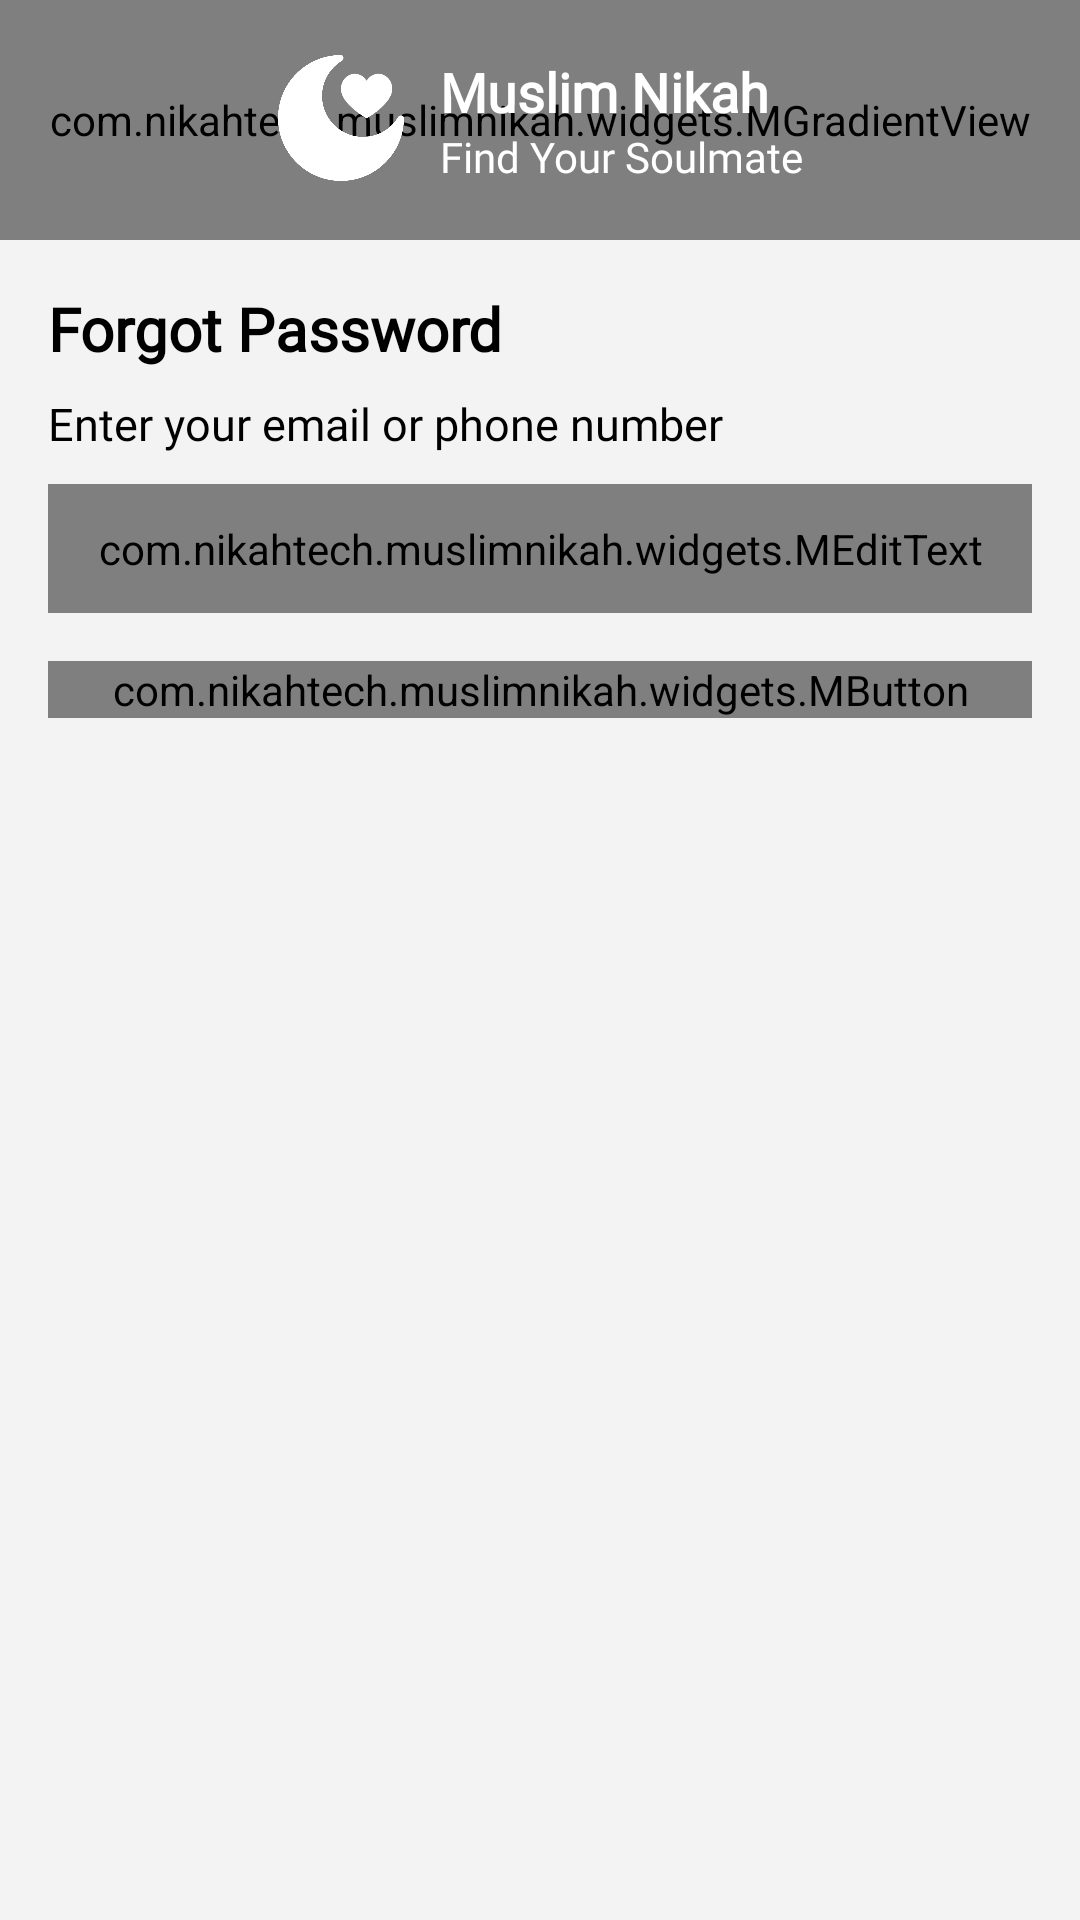

The Android layout XML behind this screen, and the referenced resources:
<!-- AndroidManifest.xml: application theme Theme.MuslimNikah -->
<!-- res/layout/activity_forgot_password.xml -->
<?xml version="1.0" encoding="utf-8"?>
<androidx.constraintlayout.widget.ConstraintLayout xmlns:android="http://schemas.android.com/apk/res/android"
    xmlns:app="http://schemas.android.com/apk/res-auto"
    xmlns:tools="http://schemas.android.com/tools"
    android:id="@+id/main"
    android:layout_width="match_parent"
    android:layout_height="match_parent"
    tools:context=".activities.ForgotPasswordActivity"
    android:background="@color/colorSurface">

    <com.nikahtech.muslimnikah.widgets.MGradientView
        android:id="@+id/MGradientView"
        android:layout_width="match_parent"
        android:layout_height="80dp"
        app:gradientAngle="90"
        app:gradientCenterColor="@color/colorPrimaryDark"
        app:gradientEndColor="@color/colorPrimary"
        app:gradientStartColor="@color/colorPrimaryDark"
        app:gradientType="linear"
        app:bottomLeftRadius="16dp"
        app:bottomRightRadius="16dp"
        app:layout_constraintEnd_toEndOf="parent"
        app:layout_constraintStart_toStartOf="parent"
        app:layout_constraintTop_toTopOf="parent" />

    <LinearLayout
        android:layout_width="wrap_content"
        android:layout_height="wrap_content"
        android:orientation="horizontal"
        app:layout_constraintBottom_toBottomOf="@+id/MGradientView"
        app:layout_constraintEnd_toEndOf="parent"
        app:layout_constraintStart_toStartOf="parent"
        app:layout_constraintTop_toTopOf="parent">

        <ImageView
            android:layout_width="42dp"
            android:layout_height="42dp"
            android:src="@drawable/icon_muslim_nikah"
            tools:ignore="ContentDescription" />

        <LinearLayout
            android:layout_width="wrap_content"
            android:layout_height="wrap_content"
            android:layout_gravity="center"
            android:layout_marginStart="12dp"
            android:orientation="vertical">

            <TextView
                android:layout_width="wrap_content"
                android:layout_height="wrap_content"
                android:fontFamily="@font/medium"
                android:text="@string/app_name"
                android:textColor="@color/white"
                android:textSize="18sp"
                android:textStyle="bold" />

            <TextView
                android:layout_width="wrap_content"
                android:layout_height="wrap_content"
                android:fontFamily="@font/light"
                android:text="@string/tagline"
                android:textColor="@color/white"
                android:textSize="14sp" />
        </LinearLayout>
    </LinearLayout>

    <TextView
        android:id="@+id/textView"
        android:layout_width="wrap_content"
        android:layout_height="wrap_content"
        android:layout_marginStart="16dp"
        android:layout_marginTop="16dp"
        android:fontFamily="@font/semibold"
        android:lineSpacingExtra="5dp"
        android:text="Forgot Password"
        android:textAlignment="viewStart"
        android:textColor="@color/black"
        android:textSize="20sp"
        android:textStyle="bold"
        app:layout_constraintStart_toStartOf="parent"
        app:layout_constraintTop_toBottomOf="@+id/MGradientView"
        tools:ignore="HardcodedText" />

    <TextView
        android:id="@+id/textView2"
        android:layout_width="match_parent"
        android:layout_height="wrap_content"
        android:layout_marginStart="16dp"
        android:layout_marginTop="8dp"
        android:fontFamily="@font/regular"
        android:textColor="@color/black"
        android:text="Enter your email or phone number"
        android:textAlignment="viewStart"
        android:textSize="15sp"
        app:layout_constraintEnd_toEndOf="parent"
        app:layout_constraintStart_toStartOf="parent"
        app:layout_constraintTop_toBottomOf="@+id/textView"
        tools:ignore="HardcodedText" />

    <com.nikahtech.muslimnikah.widgets.MEditText
        android:id="@+id/MEditText3"
        android:layout_width="match_parent"
        android:layout_height="wrap_content"
        android:layout_marginStart="16dp"
        android:layout_marginTop="10dp"
        android:drawableTint="@color/colorTextHint"
        android:layout_marginEnd="16dp"
        android:background="@color/white"
        android:drawableStart="@drawable/icon_email"
        android:drawablePadding="16dp"
        android:fontFamily="@font/regular"
        android:hint="Email or Phone Number"
        android:padding="12dp"
        android:textColor="@color/black"
        android:textColorHint="@color/colorTextPrimary"
        android:textSize="16sp"
        app:cornerRadius="10dp"
        app:layout_constraintEnd_toEndOf="parent"
        app:layout_constraintStart_toStartOf="parent"
        app:layout_constraintTop_toBottomOf="@+id/textView2"
        app:strokeColor="@color/colorTextHint"
        app:strokeHighlightColor="@color/colorPrimaryDark"
        app:strokeWidth="1dp"
        tools:ignore="HardcodedText" />

    <com.nikahtech.muslimnikah.widgets.MButton
        android:id="@+id/MButton"
        android:layout_width="match_parent"
        android:layout_height="wrap_content"
        android:layout_marginStart="16dp"
        android:layout_marginTop="16dp"
        android:layout_marginEnd="16dp"
        android:fontFamily="@font/medium"
        android:text="Verify"
        android:textAllCaps="false"
        android:textColor="@color/white"
        android:textSize="15sp"
        app:backgroundColor="@color/colorPrimary"
        app:cornerRadius="10dp"
        app:layout_constraintEnd_toEndOf="parent"
        app:layout_constraintStart_toStartOf="parent"
        app:layout_constraintTop_toBottomOf="@+id/MEditText3"
        tools:ignore="HardcodedText" />

</androidx.constraintlayout.widget.ConstraintLayout>
<!-- resources referenced by this layout -->
<resources>
  <color name="black">#FF000000</color>
  <color name="colorPrimary">#FF244F</color>
  <color name="colorPrimaryDark">#d52a45</color>
  <color name="colorSurface">#F3F3F3</color>
  <color name="colorTextHint">#9E9E9E</color>
  <color name="colorTextPrimary">#212121</color>
  <color name="white">#FFFFFFFF</color>
  <!-- drawable icon_email (drawable) -->
  <vector xmlns:android="http://schemas.android.com/apk/res/android"
      android:width="24dp"
      android:height="24dp"
      android:viewportWidth="24"
      android:viewportHeight="24">
    <path
        android:pathData="M3.885,5.237C3.205,5.868 2.75,6.893 2.75,8.5V15.5C2.75,17.107 3.205,18.132 3.885,18.763C4.575,19.404 5.615,19.75 7,19.75H17C18.385,19.75 19.425,19.404 20.115,18.763C20.795,18.132 21.25,17.107 21.25,15.5V8.5C21.25,6.893 20.795,5.868 20.115,5.237C19.425,4.596 18.385,4.25 17,4.25H7C5.615,4.25 4.575,4.596 3.885,5.237ZM2.865,4.138C3.925,3.154 5.385,2.75 7,2.75H17C18.615,2.75 20.075,3.154 21.135,4.138C22.205,5.132 22.75,6.607 22.75,8.5V15.5C22.75,17.393 22.205,18.868 21.135,19.862C20.075,20.846 18.615,21.25 17,21.25H7C5.385,21.25 3.925,20.846 2.865,19.862C1.795,18.868 1.25,17.393 1.25,15.5V8.5C1.25,6.607 1.795,5.132 2.865,4.138Z"
        android:fillColor="#000000"
        android:fillType="evenOdd"/>
    <path
        android:pathData="M19.363,7.31C19.617,7.638 19.556,8.109 19.229,8.362L13.681,12.649C12.691,13.414 11.309,13.414 10.318,12.649L4.771,8.362C4.444,8.109 4.383,7.638 4.637,7.31C4.89,6.982 5.361,6.922 5.689,7.175L11.236,11.462C11.686,11.809 12.314,11.809 12.764,11.462L18.311,7.175C18.639,6.922 19.11,6.982 19.363,7.31Z"
        android:fillColor="#000000"
        android:fillType="evenOdd"/>
  </vector>
  <!-- drawable icon_muslim_nikah: png bitmap (drawable, 18880 bytes) -->
  <string name="app_name">Muslim Nikah</string>
  <string name="tagline">Find Your Soulmate</string>
  <style name="Theme.MuslimNikah" parent="Theme.MaterialComponents.DayNight.NoActionBar.Bridge">
          
          <item name="colorPrimary">@color/purple_500</item>
          <item name="colorPrimaryVariant">@color/purple_700</item>
          <item name="colorOnPrimary">@color/white</item>
  
          
          <item name="colorSecondary">@color/teal_200</item>
          <item name="colorSecondaryVariant">@color/teal_700</item>
          <item name="colorOnSecondary">@color/black</item>
  
          
          <item name="android:statusBarColor">?attr/colorPrimaryVariant</item>
      </style>
  <color name="purple_500">#FF6200EE</color>
  <color name="purple_700">#FF3700B3</color>
  <color name="teal_200">#FF03DAC5</color>
  <color name="teal_700">#FF018786</color>
</resources>
